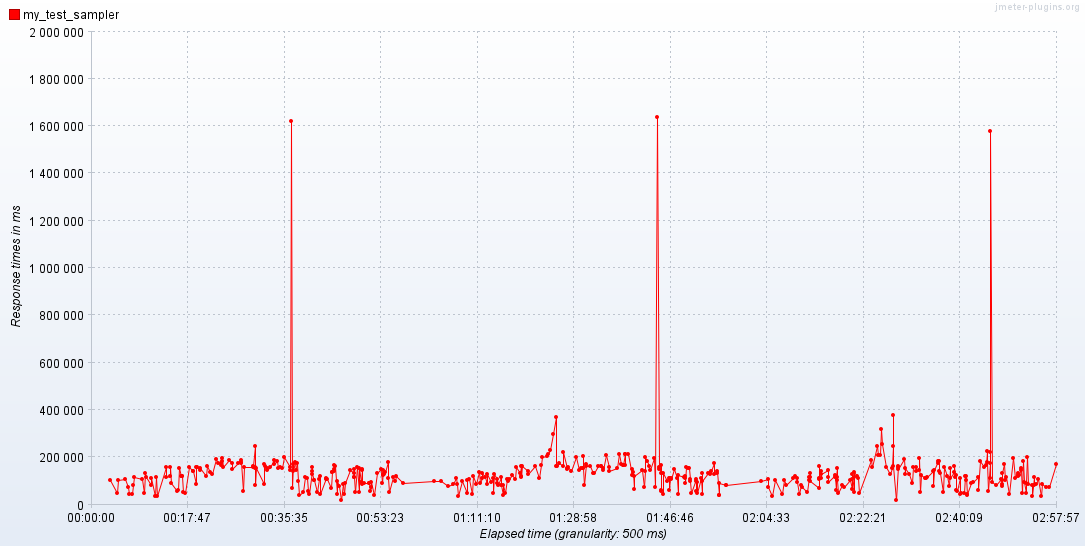

Values plotted in this chart, from the file beside it:
Elapsed time; my_test_sampler
14:19:07,0; 104495
14:20:19,500; 47122
14:20:31,500; 104175
14:21:51,500; 106264
14:22:17,0; 75074
14:22:29,0; 44493
14:23:11,0; 44413
14:23:18,500; 81843
14:23:25,0; 114897
14:24:58,0; 106088
14:25:17,0; 47918
14:25:26,500; 132651
14:25:47,0; 117614
14:26:34,0; 80623
14:26:42,0; 111172
14:27:20,500; 37335
14:27:34,0; 116422
14:27:38,0; 37832
14:29:23,0; 158375
14:29:24,500; 114786
14:30:08,0; 122527
14:30:08,500; 160434
14:30:13,500; 91060
14:31:19,500; 58087
14:31:34,0; 63174
14:31:47,0; 155738
14:32:14,0; 121620
14:32:16,500; 121866
14:32:18,0; 119177
14:32:28,0; 54103
14:32:51,500; 47306
14:33:32,0; 159590
14:34:23,0; 142022
14:34:24,0; 141149
14:34:54,0; 86423
14:34:59,0; 158424
14:35:02,0; 157524
14:35:42,500; 146634
14:35:43,0; 154345
14:36:50,0; 120020
14:36:59,500; 164257
14:37:34,0; 135920
14:37:54,0; 129225
14:38:36,500; 193869
14:39:01,0; 175065
14:39:32,500; 176702
14:39:36,500; 165502
14:39:39,500; 185268
14:39:45,0; 195869
14:39:51,0; 158475
14:40:59,500; 187200
14:41:32,0; 174521
14:41:33,0; 150060
14:42:38,0; 177359
14:43:09,0; 188687
14:43:10,0; 174066
14:43:16,0; 177778
14:43:30,0; 58465
14:43:47,500; 160491
14:45:21,500; 157469
... 417 more rows
